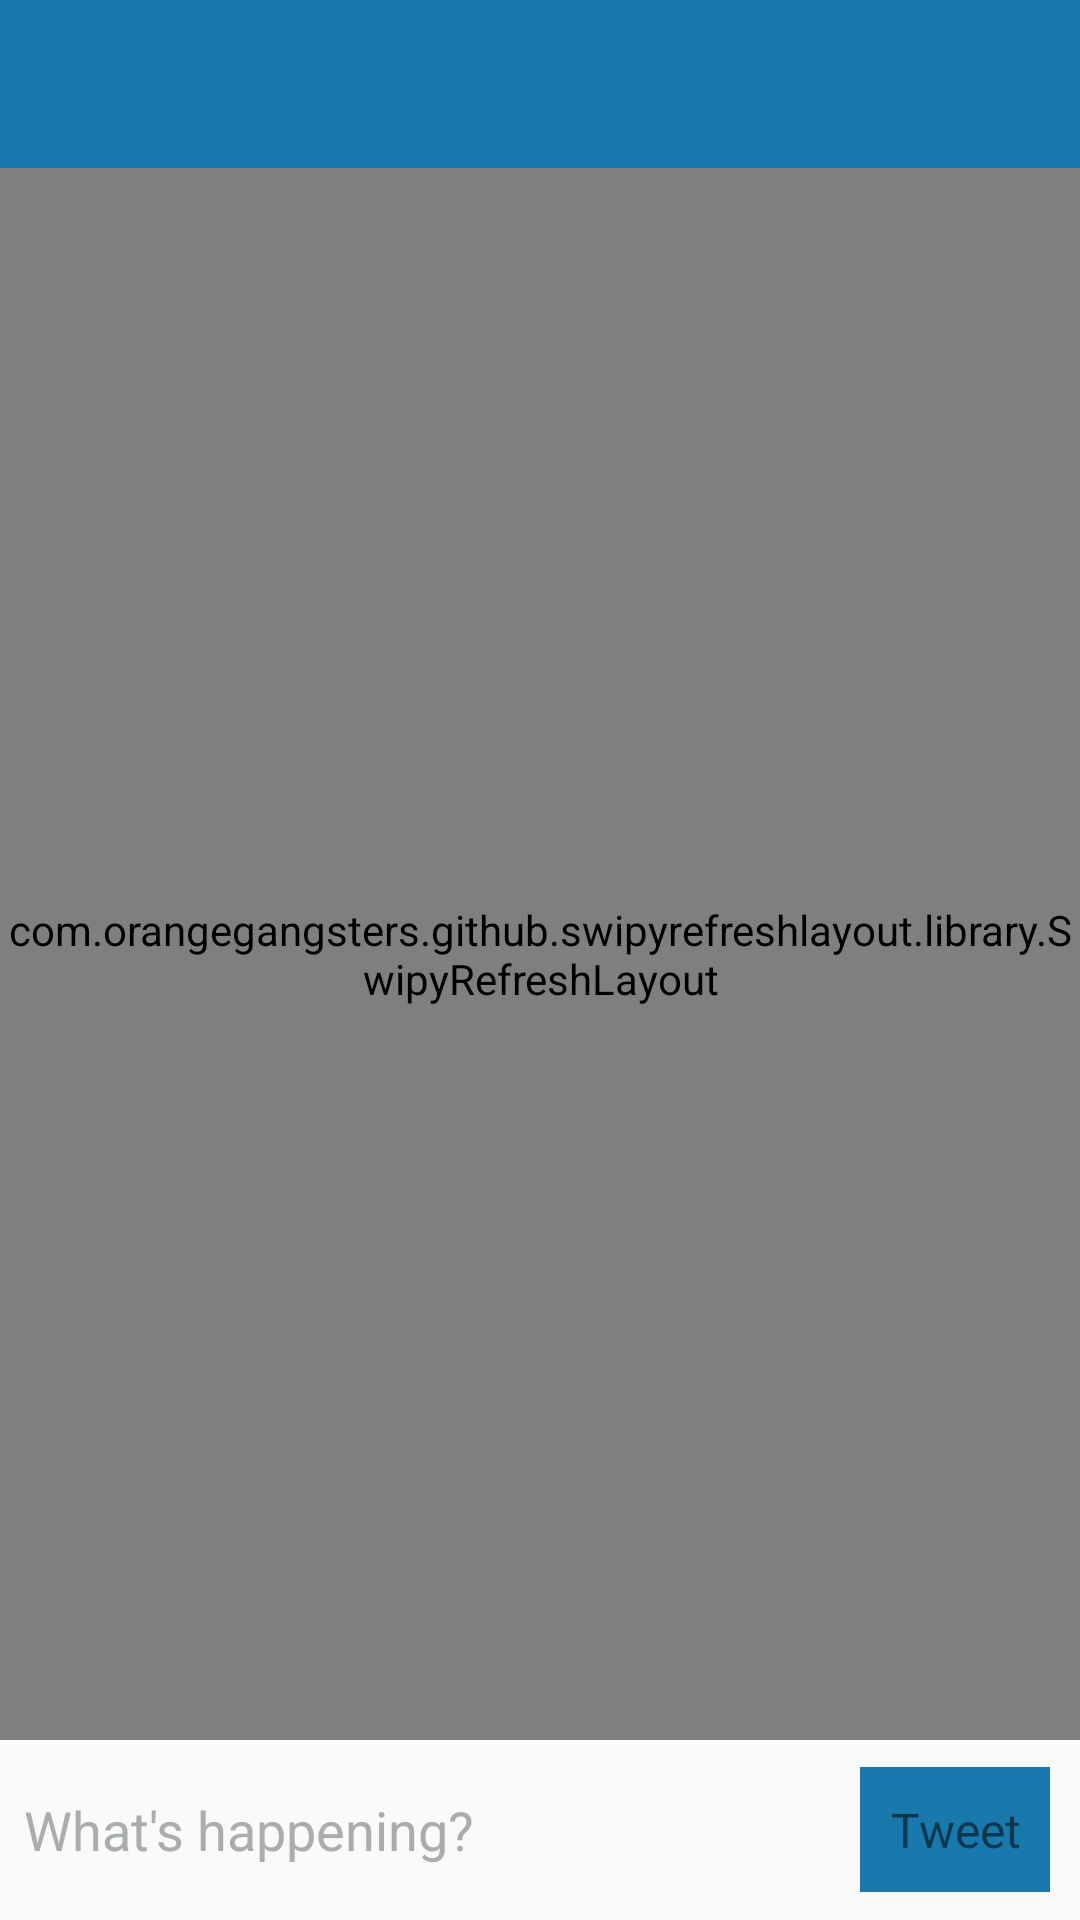

Here is an Android app screen rendered from its layout file. Give the layout XML and the strings, colors and styles it references.
<!-- AndroidManifest.xml: application theme AppTheme.NoActionBar -->
<!-- res/layout/activity_user.xml -->
<RelativeLayout
    xmlns:android="http://schemas.android.com/apk/res/android"
    xmlns:app="http://schemas.android.com/apk/res-auto"
    android:layout_width="match_parent"
    android:layout_height="match_parent">

    <android.support.v7.widget.Toolbar
        android:id="@+id/toolbar"
        android:minHeight="?attr/actionBarSize"
        android:layout_width="match_parent"
        android:layout_height="wrap_content"
        android:background="?attr/colorPrimary"
        app:popupTheme="@style/AppTheme.PopupOverlay"
        app:theme="@style/AppTheme">

        <ProgressBar
            android:id="@+id/waitWhileLoading"
            android:layout_width="wrap_content"
            android:layout_height="wrap_content"
            android:layout_gravity="right"
            android:indeterminate="true"
            android:visibility="gone" />

    </android.support.v7.widget.Toolbar>


    <com.orangegangsters.github.swipyrefreshlayout.library.SwipyRefreshLayout
        android:id="@+id/container"
        android:layout_width="match_parent"
        android:layout_height="match_parent"
        app:direction="bottom"
        android:layout_below="@+id/toolbar"
        android:layout_above="@+id/tweetBar">

        <ListView
            android:id="@+id/tweets"
            android:scrollbars="vertical"
            android:layout_width="match_parent"
            android:layout_height="match_parent"/>

    </com.orangegangsters.github.swipyrefreshlayout.library.SwipyRefreshLayout>

    <RelativeLayout
        android:id="@+id/tweetBar"
        android:layout_width="match_parent"
        android:layout_height="60dp"
        android:paddingLeft="8dp"
        android:layout_alignParentBottom="true">

        <EditText
            android:id="@+id/msg"
            android:layout_width="match_parent"
            android:layout_height="match_parent"
            android:layout_toLeftOf="@+id/sendMsg"
            android:textColorHint="@color/gray"
            android:hint="@string/typeMessage"
            android:textColor="@color/black"
            android:background="@android:color/transparent"
            android:maxLength="140"
            android:inputType="text"
            android:imeOptions="actionSend"/>

        <TextView
            android:id="@+id/sendMsg"
            android:layout_width="wrap_content"
            android:layout_height="wrap_content"
            android:background="@color/colorPrimary"
            android:layout_marginRight="10dp"
            android:layout_alignParentRight="true"
            android:layout_centerVertical="true"
            android:text="@string/tweet"
            android:padding="10dp"
            android:textSize="16sp"
            android:gravity="center"/>

    </RelativeLayout>

</RelativeLayout>
<!-- resources referenced by this layout -->
<resources>
  <color name="black">#000</color>
  <color name="colorPrimary">#1979ac</color>
  <color name="gray">#AAADAD</color>
  <string name="tweet">Tweet</string>
  <string name="typeMessage">What\'s happening?</string>
  <style name="AppTheme" parent="Theme.AppCompat.Light.DarkActionBar">
          <item name="colorPrimary">@color/colorPrimary</item>
          <item name="colorPrimaryDark">@color/colorPrimaryDark</item>
          <item name="colorAccent">@color/gray</item>
      </style>
  <style name="AppTheme.PopupOverlay" parent="ThemeOverlay.AppCompat.Light" />
  <style name="AppTheme.NoActionBar">
          <item name="windowActionBar">false</item>
          <item name="windowNoTitle">true</item>
      </style>
  <color name="colorPrimaryDark">#065782</color>
</resources>
